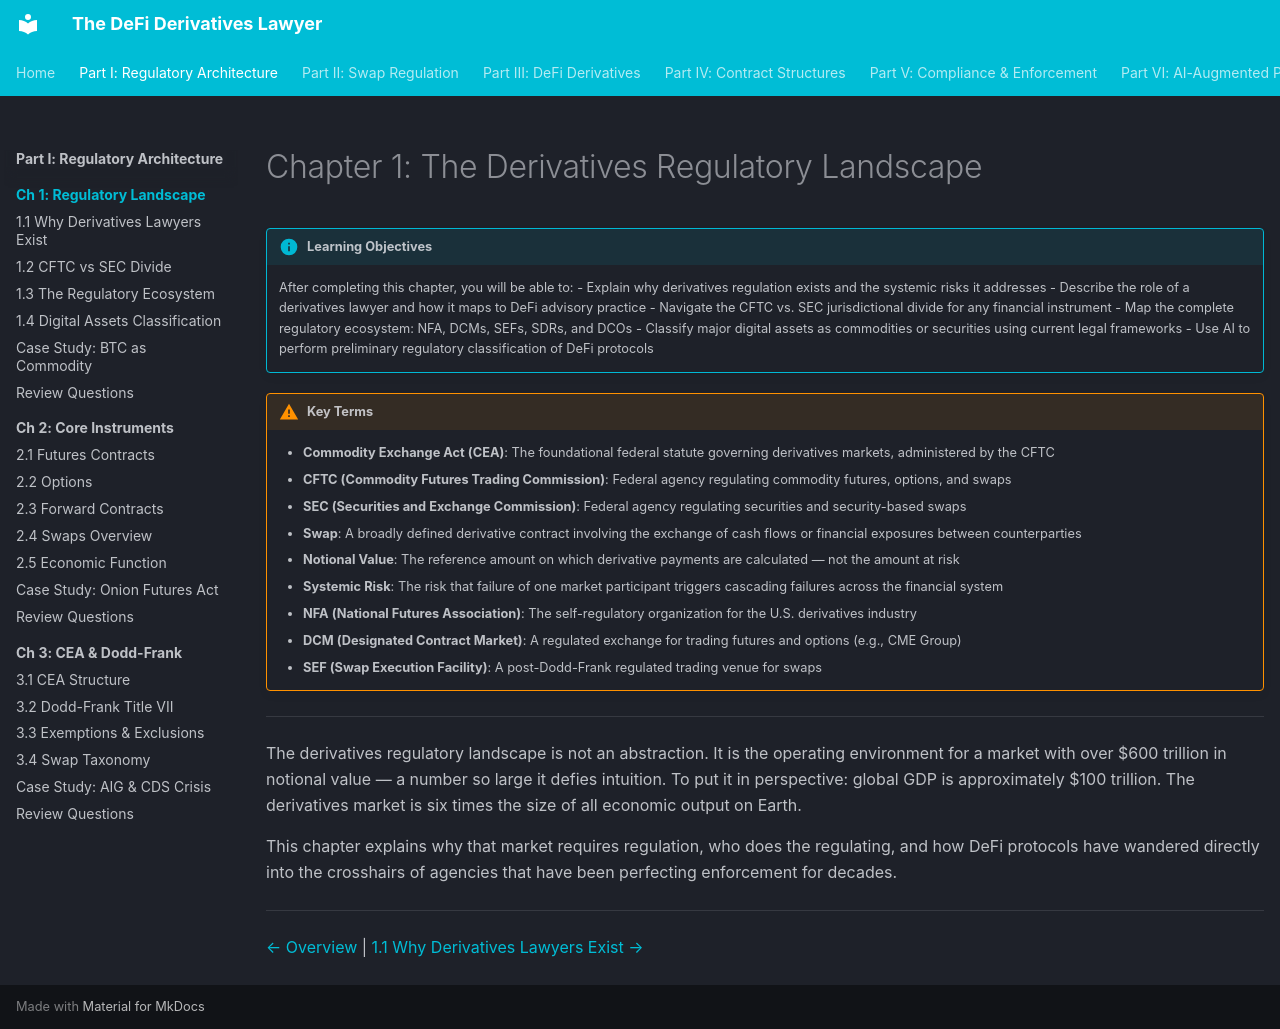

repository: Esoterics611/defi-derivatives-law · page: part-1-regulatory-architecture/chapter-1-landscape/index.html · generator: mkdocs

# Chapter 1: The Derivatives Regulatory Landscape

!!! info "Learning Objectives"
    After completing this chapter, you will be able to:
    - Explain why derivatives regulation exists and the systemic risks it addresses
    - Describe the role of a derivatives lawyer and how it maps to DeFi advisory practice
    - Navigate the CFTC vs. SEC jurisdictional divide for any financial instrument
    - Map the complete regulatory ecosystem: NFA, DCMs, SEFs, SDRs, and DCOs
    - Classify major digital assets as commodities or securities using current legal frameworks
    - Use AI to perform preliminary regulatory classification of DeFi protocols


!!! warning "Key Terms"
    - **Commodity Exchange Act (CEA)**: The foundational federal statute governing derivatives markets, administered by the CFTC
    - **CFTC (Commodity Futures Trading Commission)**: Federal agency regulating commodity futures, options, and swaps
    - **SEC (Securities and Exchange Commission)**: Federal agency regulating securities and security-based swaps
    - **Swap**: A broadly defined derivative contract involving the exchange of cash flows or financial exposures between counterparties
    - **Notional Value**: The reference amount on which derivative payments are calculated — not the amount at risk
    - **Systemic Risk**: The risk that failure of one market participant triggers cascading failures across the financial system
    - **NFA (National Futures Association)**: The self-regulatory organization for the U.S. derivatives industry
    - **DCM (Designated Contract Market)**: A regulated exchange for trading futures and options (e.g., CME Group)
    - **SEF (Swap Execution Facility)**: A post-Dodd-Frank regulated trading venue for swaps


---

The derivatives regulatory landscape is not an abstraction. It is the operating environment for a market with over $600 trillion in notional value — a number so large it defies intuition. To put it in perspective: global GDP is approximately $100 trillion. The derivatives market is six times the size of all economic output on Earth.

This chapter explains why that market requires regulation, who does the regulating, and how DeFi protocols have wandered directly into the crosshairs of agencies that have been perfecting enforcement for decades.

---

<!-- nav-links -->
[← Overview](../README.md) | [1.1 Why Derivatives Lawyers Exist →](1.1-why-derivatives-lawyers.md)
